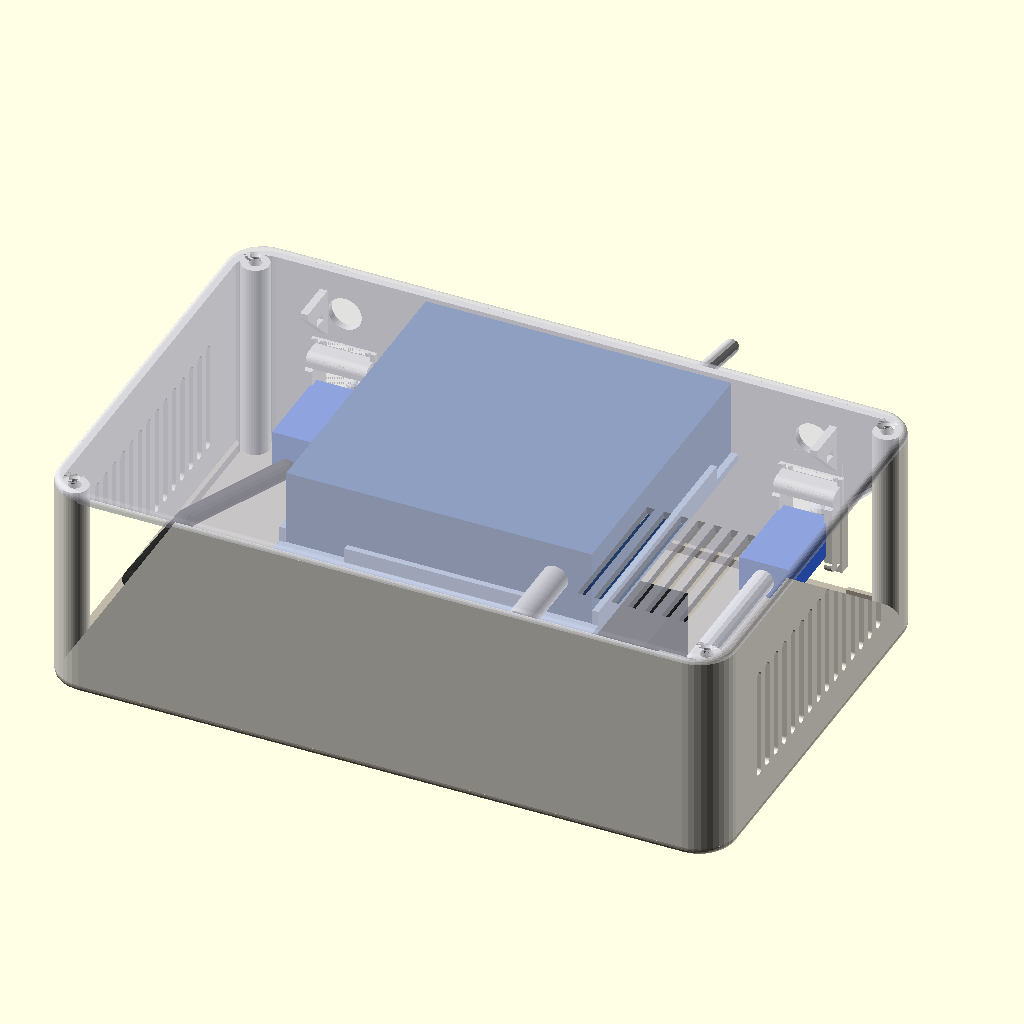
Cell 1: the model at its default parameters.
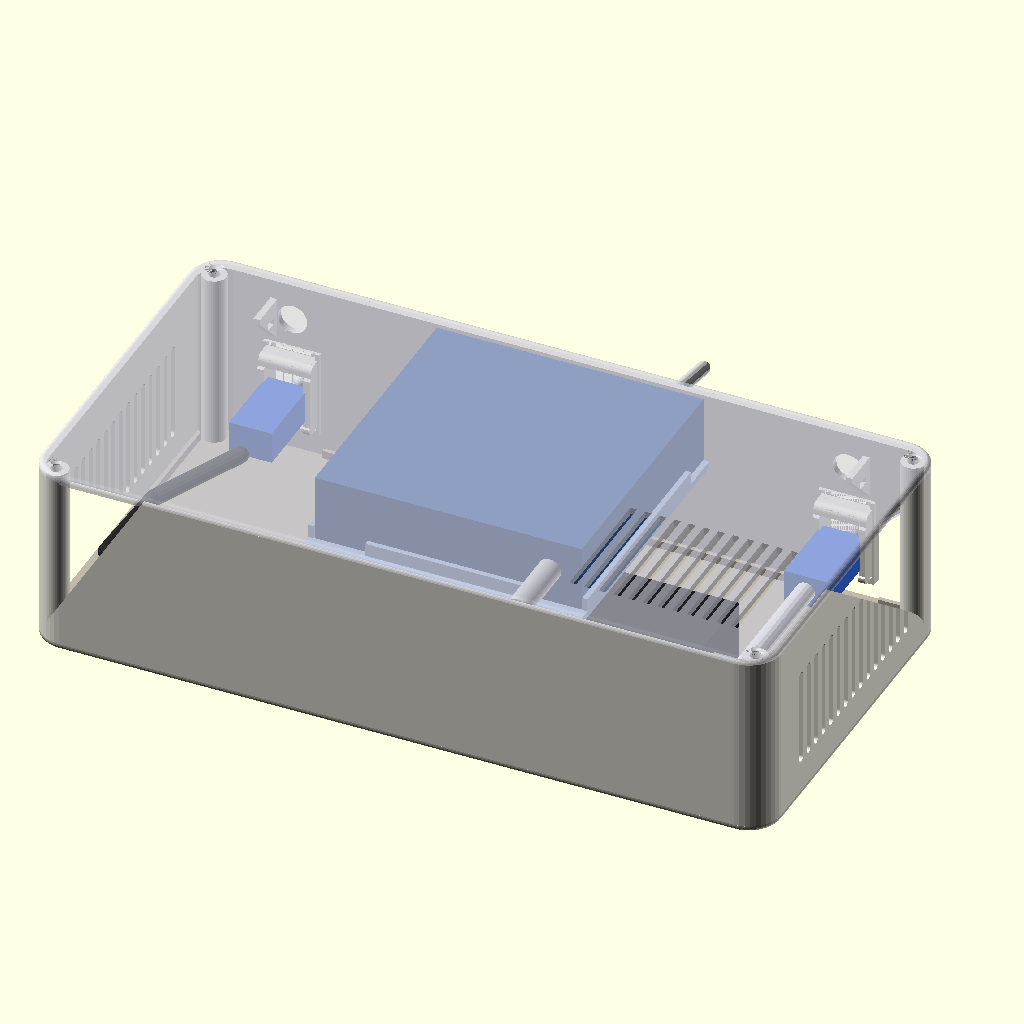
Cell 2 — bay set to 110, the other parameters unchanged.
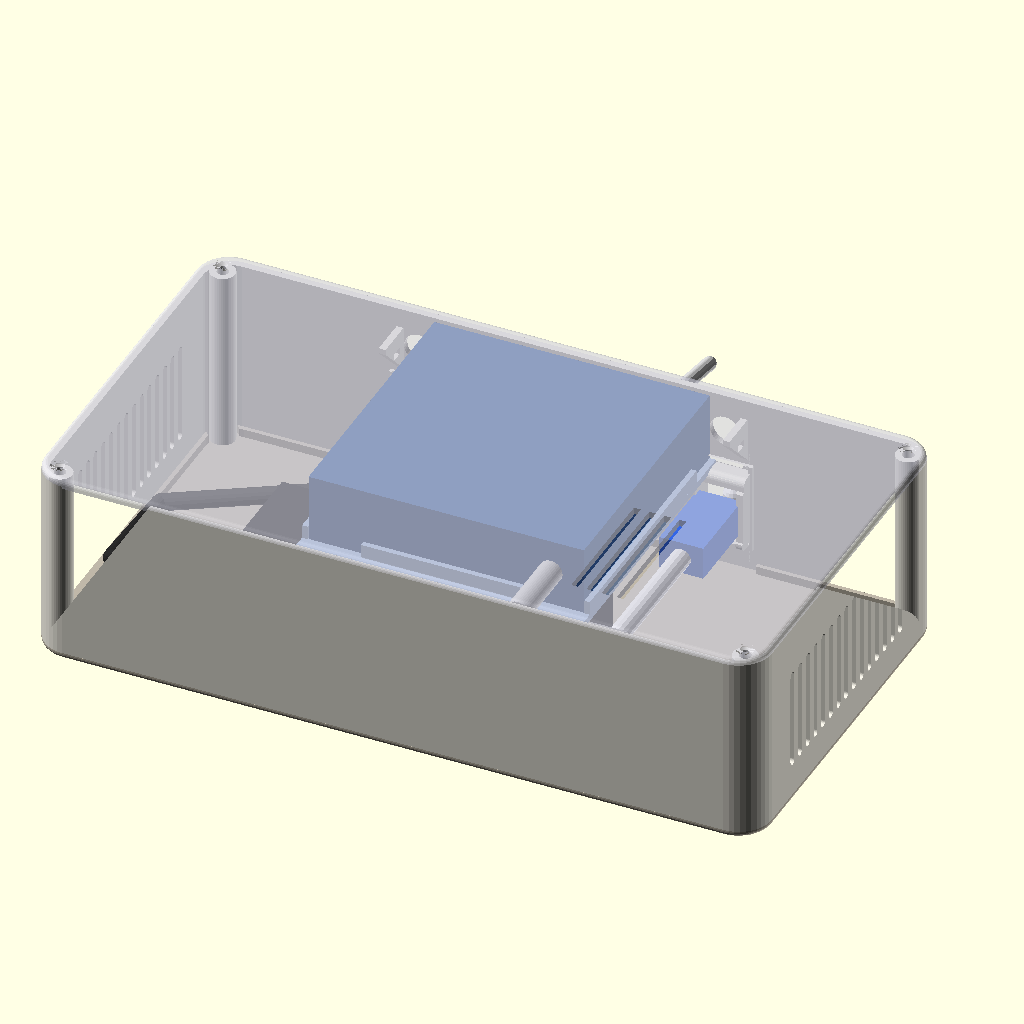
Cell 3: rzone = 84 (everything else at default).
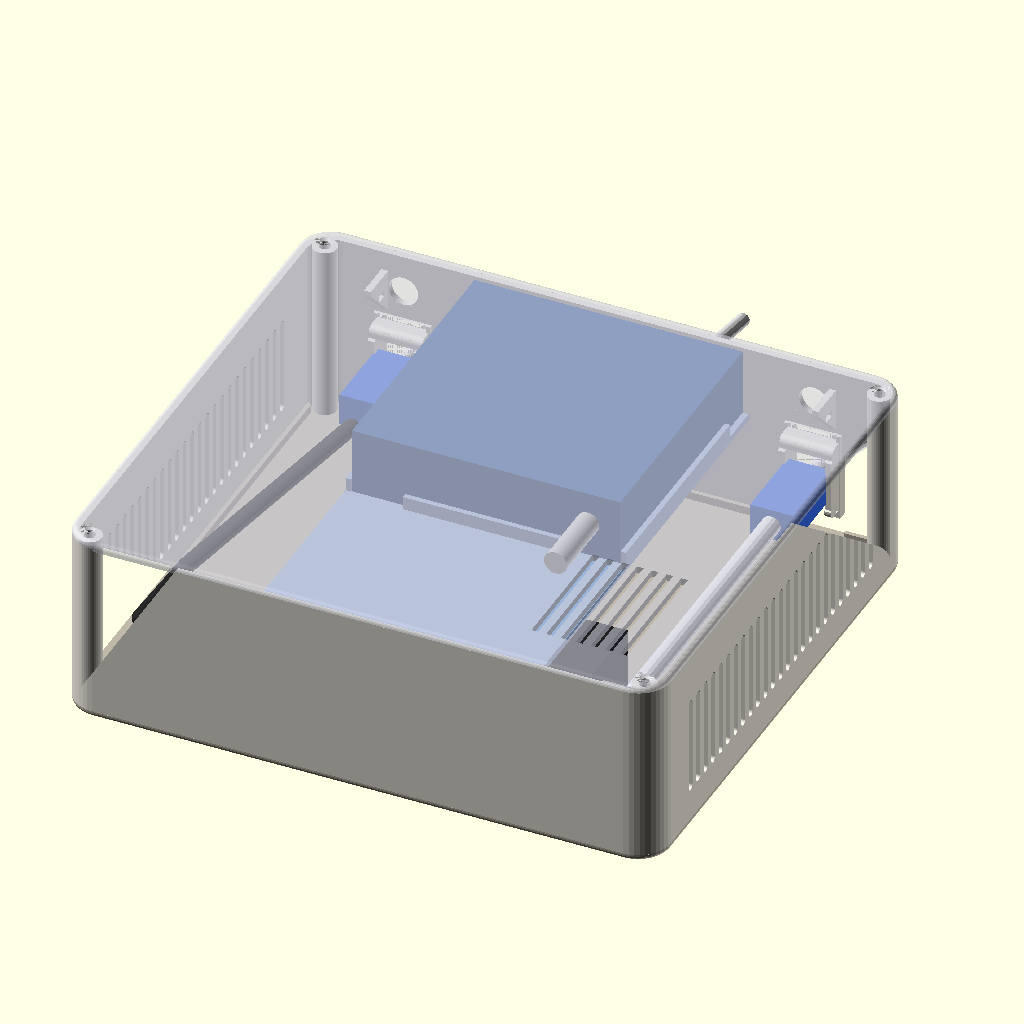
Cell 4: the same model with bzone = 122.
All cells are drawn from the same view direction (rotation 55°, 0°, 25°, orthographic, colour scheme Cornfield), but the view is re-fitted for each cell, so position and scale can differ between cells as well as the parameter.
OpenSCAD source file outputs/MoCA_Receiver_RX5-B_2026-11-03/src/RX5-B.scad:
// MoCA receiver box RX5 (Brian, 2026-11-02; builds on rx4, print ID RX4-C). Same stacked box, every port now faces the rear:
// it sits in an entertainment stand, ports towards a grommet in the stand's back. Plain front wall. Switch turned 180 and
// centred, ports out a back window. Back wall symmetric about the box centre: 11 mm power holes either side of the window,
// a keystone under each (ETH1, coax). 142 deep for the switch power cord's U-turn. A zip-tie fin beside each power hole for
// strain relief. Front keystone, ETH2 and the inside patch are gone: Google Wifi LAN plugs straight into a switch port.
// Wiring: coax keystone -> short RG6 jumper -> ScreenBeam Coax In; ScreenBeam LAN -> ETH1 -> Google Wifi WAN.
// PROPOSED - UNVALIDATED: cord bend, zip-tie grip, heat, fit and strength UNKNOWN.
//
// Coordinates: X 0..WO (left -> right, seen from the front), Y 0..DO (front -> back), Z 0..HO (floor -> rim).
// part: "body" | "base" (removable bottom) | "lid" | "shelf" | "cradle" | "devices" (context, never printed) | "lid_on" (viewer) | "all"
part="all";

use <../concept15/body15.scad>   // ks_gold_one(): golden keystone, ks_tight 0.2

$fn=40;
t=2.5; cr=12; er=2; insert_pilot=4.2; insert_d=4; m3=3.4;   // M3 x 3 x 5 heat-set insert: 4.2 bore, 4 deep

// ScreenBeam (Brian): 120 x 65 x 30 incl. feet (13 dia, 2.25 proud, centres 8 in from the long edges, 16 from the
// ends). Lies along X: LAN/power end at the left, Coax In end at the right. Coax In (Brian measured, 2026-11-01): centre
// 22 from the box-back long side (43 from the front), 15.25 up from the case bottom (feet not included). LAN 24 and
// power 43 from the front long edge, mid-height (Brian, 2026-11-02: order swapped, positions close enough).
SB=[120,65,30]; foot_h=2.25; sb_clr=0.5;
sb_feet=[for(x=[16,104],y=[8.5,56.5])[x,y]]; foot_d=16; foot_dp=2.6;
coax_y=SB[1]-22; coax_z=15.25; pwr_y=43; eth_y=24; port_z=(SB[2]-foot_h)/2;

// TL-SG105 (100 x 98 x 25, retailer listings), ports to the front; fit copied from the supplied bracket (sleeve
// 100.5 x 25.5 -> 0.25 a side). Power jack on the rear (Brian measured, 2026-11-01): centre 12 from the switch's left
// side seen from the front (right side seen from the rear), 13 up from its bottom. Barrel plug 35.25 long overall, 8.5
// wide, sticks out 26 from the switch's back face: ends 7 short of the back wall (33 gap), cord straight out the 11 mm hole.
SW=[100,98,25]; sw_clr=0.25; sw_jack=[12,13]; sw_plug=[26,8.5]; sw_lip=1.5;

bay=55;      // left: ScreenBeam power + LAN plugs (power 44.5 incl. tip); front keystone above them
rzone=42;    // right: jumper's right-angle on Coax In
bzone=61;    // behind the ScreenBeam: back keystone plugs, jumper, patch runs; 30 behind the switch for its power plug (Brian: "a little longer", was 35); 58 -> 55 when the ScreenBeam moved back for cradle travel
travel=3; sb_front=3+travel;   // cradle adjusts +-travel in X and Y (Brian, 2026-11-01); ScreenBeam front gap leaves room for it
boss_h=4; plate=4; sh=2.5;   // cradle bosses, cradle plate, switch shelf

plate_z=t+boss_h; case_z=plate_z+plate;
shelf_z=case_z+SB[2]-foot_h+2;              // shelf underside, 2 above the ScreenBeam
sw_z=shelf_z+sh;                             // switch bottom
IW=bay+SB[0]+rzone; ID=sb_front+SB[1]+3+bzone+2; HO=sw_z+SW[2]+1.5;
WO=IW+2*t; DO=ID+2*t;

sbx0=t+bay; sbx1=sbx0+SB[0]; sby0=t+sb_front; sby1=sby0+SB[1];
ks_z=case_z+coax_z;                                   // back keystones (jack axis)
ks_eth1=WO-(sbx1+10);                  // back, mirrors the coax (X)
ks_coax=sbx1+10;                             // back, right: in line with the right-angle F's free post (Brian, 2026-11-01; was WO-70)
ks_cz=case_z+coax_z;                         // coax keystone at the Coax In height, so the jumper runs straight back
swx0=(WO-SW[0])/2;                                 // switch left side (X), unchanged
 swx1=swx0+SW[0]; swy0=DO-t-SW[1]; // switch front face against the front wall
sl=[swx0-sw_clr-2, swx1+sw_clr+2];           // shelf X span
pw_z=sw_z+SW[2]/2; pwr_hole=[ks_eth1, pw_z];                 // ScreenBeam power, back wall beside the coax (X, Z), 10 mm (Brian: power comes in the back with the coax)
sw_pwr=[ks_coax, pw_z];   // switch power, back wall (X, Z), 11 mm (plug passes through)
bl=[swx0+1, swx1-1];                         // back ledge X span (clear of the ETH2 and coax keystones)
pins=[86,136];                               // shelf locating pins into the back ledge (X)
ears=[for(x=[sbx0-11,sbx1+11],y=[sby0+10,sby1-10])[x,y]];   // cradle ears / base inserts; 22 pads end at the ScreenBeam's ends

// Test print ID (Brian's rule: every test print carries its ID), engraved 0.6 on hidden faces
print_id="RX5-B";
module id_text(){text(print_id,size=6,font="Liberation Sans:style=Bold",halign="center",valign="center");}
module rrect(x0,x1,y0,y1,r){hull()for(x=[x0+r,x1-r],y=[y0+r,y1-r])translate([x,y])circle(r=r);}
// wall frames as in body15.scad: u to the right seen from outside, y inward, v up
module on_front(x,z){multmatrix([[1,0,0,x],[0,1,0,0],[0,0,1,z],[0,0,0,1]])children();}
module on_back(x,z){multmatrix([[-1,0,0,x],[0,-1,0,DO],[0,0,1,z],[0,0,0,1]])children();}
module ks_hole(){translate([-10.5,-0.01,-15])cube([21,4.02,33.5]);}
module back_ks(){for(k=[[ks_eth1,ks_z],[ks_coax,ks_cz]])on_back(k[0],k[1])children();}
// corner posts on the corner diagonal, 1.2 skin outside the 9 mm post (follows cr)
pc=cr-(cr-4.5-1.2)/sqrt(2);
function lid_posts()=[[pc,pc],[WO-pc,pc],[pc,DO-pc],[WO-pc,DO-pc]];
// outer plate (lid / base) with its outside edge rounded by er; rounded edge at the top, flip for the base
module rplate(h){hull(){linear_extrude(h-er)rrect(0,WO,0,DO,cr);
 for(a=[0:15:90])translate([0,0,h-er+er*sin(a)])linear_extrude(0.01)offset(delta=-(er-er*cos(a)))rrect(0,WO,0,DO,cr);}}
// 45-degree ledge on a wall: strip at the wall bottom, full depth at the top (prints without support)
module ledge(x0,x1,y0,d,dir){hull(){translate([x0,dir>0?y0:y0-0.01,shelf_z-d-0.01])cube([x1-x0,0.01,0.01]);
 translate([x0,dir>0?y0:y0-d,shelf_z-0.01])cube([x1-x0,d,0.01]);}}

// Side vents (Brian, 2026-11-01): vertical slots in both end walls (X = 0 and X = WO), round-ended so they print
// upright without support; clear of the rounded corners, the base lip below and the lid lip above.
vent_w=3; vent_z=[16,50]; vent_y=[28:6:DO-28];
module side_vents(){for(x=[-1,WO-t-1],y=vent_y)hull()for(z=vent_z)translate([x,y,z])rotate([0,90,0])cylinder(d=vent_w,h=t+2);}

// Switch window (1.5 lip), smoothed (Brian, 2026-11-01): R2.5 corners and a 45-degree 1.2 chamfer on the outer edge
// (prints upright: the chamfer over the top edge is a 45-degree overhang).
win_r=2.5; win_ch=1.2;
module switch_window(){
 x0=swx0+sw_lip; x1=swx1-sw_lip; z0=sw_z+sw_lip; z1=sw_z+SW[2]-sw_lip;
 module o(g,y,h)translate([0,y,0])rotate([-90,0,0])linear_extrude(h)rrect(x0-g,x1+g,-z1-g,-z0+g,win_r+g);
 o(0,-1,t+2);
 hull(){o(win_ch,-0.01,0.01);o(0,win_ch,0.01);}
}

// Strain relief (Brian, 2026-11-02): a fin on the back wall beside each power hole; a small zip tie goes through its slot and
// round the cord. 45-degree underside, prints upright without support.
fin_t=2.5; fin_off=5.7;   // just clear of the 11 mm hole, so the plugs pass (RX5-A had the fin across the hole)
module tie_fin(x){w=DO-t+0.01;difference(){translate([x,0,0])rotate([90,0,90])linear_extrude(fin_t)polygon([[w,46],[w,62],[w-14,62],[w-14,60]]);
 translate([x-1,w-7.5,53.5])cube([fin_t+2,4.5,2.5]);}}

// Body: open-bottom wall tube, Z t..HO; the removable base below it (Brian, 2026-11-01) and the lid on top screw into
// M3 inserts at both ends of the four corner posts.
module body(){
 difference(){
  union(){
   translate([0,0,t])linear_extrude(HO-t)difference(){rrect(0,WO,0,DO,cr);rrect(t,WO-t,t,DO-t,cr-t);}
   for(p=lid_posts())translate([p[0],p[1],t])cylinder(d=9,h=HO-t);
   ledge(sl[0],sl[1],t-0.01,2.5,1);          // front ledge: stops 0.5 short of the ScreenBeam (drops in past it)
   ledge(bl[0],bl[1],DO-t+0.01,5,-1);        // back ledge
  }
  for(p=lid_posts())translate([p[0],p[1],HO-insert_d])cylinder(d=insert_pilot,h=insert_d+0.1);
  for(p=lid_posts())translate([p[0],p[1],t-0.1])cylinder(d=insert_pilot,h=insert_d+0.1);
  back_ks()ks_hole();
  translate([0,DO,0])mirror([0,1,0])switch_window();
  translate([pwr_hole[0],DO+1,pwr_hole[1]])rotate([90,0,0])cylinder(d=11,h=t+2);
  translate([sw_pwr[0],DO+1,sw_pwr[1]])rotate([90,0,0])cylinder(d=11,h=t+2);
  translate([100,DO-t+0.6,t+7])rotate([90,0,0])linear_extrude(0.61)id_text();   // ID on the inside of the back wall
  side_vents();
 }
 tie_fin(sw_pwr[0]+fin_off);tie_fin(pwr_hole[0]-fin_off-fin_t);
 for(x=pins)translate([x,DO-t-2.5,shelf_z-0.01])cylinder(d=3,h=2.4);   // shelf locating pins, up from the back ledge
 back_ks()ks_gold_one(0,0);
}

// Shelf: 2.5 plate wall to wall over the ScreenBeam, side rails and a back stop for the switch, vent slots, two holes
// over the back ledge's pins (pins on the body so the shelf prints flat). Drops in after the ScreenBeam; the lid ribs
// hold it and the switch down.
module shelf(){
 difference(){
  union(){
   translate([sl[0],t+0.2,shelf_z])cube([sl[1]-sl[0],ID-0.4,sh]);
   for(x=[sl[0],swx1+sw_clr])translate([x,swy0-sw_clr,sw_z-0.01])cube([2,SW[1]-15+sw_clr,5]);
   translate([swx0+20,swy0-sw_clr-2,sw_z-0.01])cube([SW[0]-40,2,5]);
  }
  for(x=[swx0+12:6:swx1-12])translate([x-1.25,swy0+12,shelf_z-1])cube([2.5,SW[1]-24,sh+2]);
  for(x=pins)translate([x,DO-t-2.5,shelf_z-1])cylinder(d=3.4,h=sh+2);
  translate([95,20,sw_z-0.6])linear_extrude(1)id_text();
 }
}

// Switch side tabs on the lid (Brian, 2026-11-02): one each side, reach 6.5 down past the switch's top edge, so the top is
// held in X as well as the bottom (shelf rails). 0.4 a side: the lid itself can shift 0.3 on its lip. Lead-in chamfer at
// the tip, 4 thick at the root, 2 at the tip; lid frame, Z 0 = underside. Fit and strength UNKNOWN.
tab_len=40; tab_h=8; tab_clr=0.4;
module sw_tabs(){
 module p()polygon([[0,0.01],[4,0.01],[2,-tab_h],[0.8,-tab_h],[0,-tab_h+0.8]]);
 y1=swy0+SW[1]/2+tab_len/2;
 translate([swx1+tab_clr,y1,0])rotate([90,0,0])linear_extrude(tab_len)p();
 translate([swx0-tab_clr,y1,0])rotate([90,0,0])linear_extrude(tab_len)mirror([1,0])p();
}

// Lid: 2.5 plate, locating lip (cut where the switch meets the front wall), four countersunk M3, two ribs that clamp
// the switch (0.3 clearance), two side tabs, vent slots over the ScreenBeam's uncovered right part.
module lid(){
 difference(){
  union(){
   rplate(t);
   translate([0,0,-3])linear_extrude(3.01)difference(){rrect(t+0.3,WO-t-0.3,t+0.3,DO-t-0.3,cr-t);
    rrect(t+1.9,WO-t-1.9,t+1.9,DO-t-1.9,cr-t);
    for(p=lid_posts())translate(p)circle(d=11);
    translate([swx0-sw_clr-1,DO-t-3])square([SW[0]+2*sw_clr+2,t+3]);}
   for(y=[swy0+25,swy0+SW[1]-25])translate([swx0+10,y-1,-1.2])cube([SW[0]-20,2,1.21]);
   sw_tabs();
  }
  for(p=lid_posts())translate([p[0],p[1],-4]){cylinder(d=m3,h=10);translate([0,0,4+t-1.7])cylinder(d1=m3,d2=6.6,h=1.71);}
  translate([190,105,-0.01])mirror([1,0,0])linear_extrude(0.61)id_text();   // ID on the underside
  for(x=[sl[1]+6:5.5:sbx1+30])translate([x-1.25,sby0+8,-1])cube([2.5,SB[1]-16,t+2]);
 }
}

// Base: removable bottom, 2.5 plate with a 3 mm locating lip (notched at the corner posts and the back keystone frames),
// four countersunk M3 up into the post inserts, and the cradle's four insert bosses. ScreenBeam + cradle can be fitted
// on the base outside the box, then the body lowered over them.
module base(){
 difference(){
  union(){
   translate([0,0,t])mirror([0,0,1])rplate(t);
   translate([0,0,t-0.01])linear_extrude(3.01)difference(){rrect(t+0.3,WO-t-0.3,t+0.3,DO-t-0.3,cr-t);
    rrect(t+1.9,WO-t-1.9,t+1.9,DO-t-1.9,cr-t);
    for(p=lid_posts())translate(p)circle(d=11);
    for(x=[ks_eth1,ks_coax])translate([x-12,DO-t-3])square([24,3]);}
   for(e=ears)translate([e[0],e[1],t-0.01])cylinder(d=10,h=boss_h+0.01);
  }
  for(e=ears)translate([e[0],e[1],t+boss_h-insert_d])cylinder(d=insert_pilot,h=insert_d+0.1);
  for(p=lid_posts())translate([p[0],p[1],-1]){cylinder(d=m3,h=t+2);translate([0,0,1-0.01])cylinder(d1=6.6,d2=m3,h=1.71);}
  translate([WO/2,DO/2,-0.01])mirror([1,0,0])linear_extrude(0.61)id_text();   // ID on the underside
 }
}

// Cradle: plate with foot pockets and side lips on four base bosses. Adjustable (Brian, 2026-11-01: "a little give"),
// +-travel in X and Y: each 22 mm ear pad (2 proud of the plate, outside the ScreenBeam's footprint) has a through slot
// over the fixed base insert and a flat-bottomed track 2.4 deep; a printed countersunk washer rides in the track, so the
// M3 countersunk head seats fully at any position and clamps 3.6 of pad.
pad_up=2; wash=[10,2.4]; wash_clr=0.4;
module cradle(){
 difference(){
  union(){
   translate([0,0,plate_z])linear_extrude(plate)union(){
    rrect(sbx0+1,sbx1-1,sby0-sb_clr/2-2,sby1+sb_clr/2+2,3);
    for(e=ears)hull(){translate(e)square([1,22],center=true);translate([e[0]<sbx0+60?sbx0+4:sbx1-4,e[1]])square([1,22],center=true);}
   }
   for(e=ears)translate([0,0,plate_z])linear_extrude(plate+pad_up)translate(e)rrect(-11,11,-11,11,3);
   for(y=[sby0-sb_clr/2-2,sby1+sb_clr/2])translate([sbx0+15,y,case_z-0.01])cube([SB[0]-30,2,6]);
  }
  for(e=ears){
   hull()for(dx=[-travel,travel],dy=[-travel,travel])translate([e[0]+dx,e[1]+dy,plate_z-1])cylinder(d=m3,h=plate+pad_up+2);
   hull()for(dx=[-travel,travel],dy=[-travel,travel])translate([e[0]+dx,e[1]+dy,case_z+pad_up-wash[1]])cylinder(d=wash[0]+wash_clr,h=wash[1]+1);
  }
  for(f=sb_feet)translate([sbx0+f[0],sby0+f[1],case_z-foot_dp])cylinder(d=foot_d,h=foot_dp+0.1,$fn=48);
  translate([(sbx0+sbx1)/2,sby0+SB[1]/2,plate_z-0.01])mirror([1,0,0])linear_extrude(0.61)id_text();   // ID on the underside
 }
}

// Printed slide washer for the cradle tracks: countersunk for the M3 head, which then sits flush with the pad top.
module washer(){difference(){cylinder(d=wash[0],h=wash[1]);translate([0,0,-1])cylinder(d=m3,h=wash[1]+2);
 translate([0,0,wash[1]-1.7])cylinder(d1=m3,d2=6.6,h=1.71);}}

module rod(a,b,d){hull(){translate(a)sphere(d=d,$fn=16);translate(b)sphere(d=d,$fn=16);}}
module plug_in(x,z){color([0.2,0.4,0.9])translate([x-8,DO-t-34,z-6])cube([16,30,12]);}   // patch plug in a back keystone
module devices(){
 pz=case_z+port_z; cz=case_z+coax_z; kb=DO-t-34; kf=t+34;
 color([0.12,0.12,0.13])translate([sbx0,sby0,case_z])cube([SB[0],SB[1],SB[2]-foot_h]);
 color([0.1,0.1,0.1])for(f=sb_feet)translate([sbx0+f[0],sby0+f[1],case_z-foot_h])cylinder(d=13,h=foot_h);
 // power: straight out of the left end, U-turn, back along the rear zone, out the back wall beside the coax
 color("silver")translate([sbx0,sby0+pwr_y,pz])rotate([0,-90,0])cylinder(d=7.75,h=35);
 // ScreenBeam LAN -> ETH1
 color([0.2,0.4,0.9])translate([sbx0-28,sby0+eth_y-6.5,pz-6])cube([28,13,12]);
 plug_in(ks_eth1,ks_z);plug_in(ks_coax,ks_cz);
 color([0.15,0.15,0.15])eth_patch();
 // coax: right-angle F male on Coax In, short RG6 jumper round to the back of the coax keystone
 color("silver")translate([sbx1,sby0+coax_y,cz])rotate([0,90,0])cylinder(d=10,h=14);
 color([0.95,0.95,0.95])rod([sbx1+10,sby0+coax_y,cz],[ks_coax,kb,ks_cz],7);
 // switch turned 180: ports out the back window, power jack now faces the front wall
 color([0.2,0.35,0.6])translate([swx0,swy0,sw_z])cube(SW);
 color([0.05,0.05,0.05])for(i=[0:4])translate([swx1-6.5-(i+1)*15.3+0.5,swy0+SW[1]-0.8,sw_z+6.55])cube([14.3,1,13]);
 color([0.2,0.9,0.3])translate([swx0+7,swy0+SW[1]-0.5,sw_z+10])rotate([-90,0,0])cylinder(d=3,h=1);
 color("silver")translate([swx1-sw_jack[0],swy0,sw_z+sw_jack[1]])rotate([90,0,0])cylinder(d=sw_plug[1],h=sw_plug[0]);
 // outside: coax in, ETH1 to the Google Wifi, Google Wifi LAN straight into a switch port
 color([0.95,0.95,0.95])for(k=[[ks_eth1,ks_z],[ks_coax,ks_cz]])rod([k[0],DO+4,k[1]],[k[0],DO+40,k[1]-12],k[0]==ks_coax?7:5);
 color([0.85,0.85,0.85])rod([swx1-20,swy0+SW[1],sw_z+13],[swx1-20,DO+40,sw_z+5],5);
}

// Power cords, assumed 4 dia. Switch: U-turn at an assumed 10 bend radius, along the switch's side, straight past its fin.
// ScreenBeam: out the left end, up through the open left bay, straight past its fin, above the ETH1 patch.
module sw_cord(){jx=swx1-sw_jack[0];py=swy0-sw_plug[0];br=10;z=sw_z+sw_jack[1];
 for(a=[0:15:165])rod([jx+br-br*cos(a),py-br*sin(a),z],[jx+br-br*cos(a+15),py-br*sin(a+15),z],4);
 rod([jx+2*br,py,z],[jx+2*br,85,z],4);rod([jx+2*br,85,z],[sw_pwr[0]+3.5,112,pw_z],4);rod([sw_pwr[0]+3.5,112,pw_z],[sw_pwr[0]+3.5,DO+40,pw_z],4);}
// ETH1 patch: LAN is now the front jack, so it stays low and passes under the power cord, out past the power plug's tip.
module eth_patch(){pz=case_z+port_z;a=[sbx0-28,sby0+eth_y,pz];b=[14,34,20];c=[14,72,18];d=[ks_eth1,DO-t-42,ks_z];rod(a,b,6);rod(b,c,6);rod(c,d,6);}
module sb_cord(){pz=case_z+port_z;
 rod([sbx0-35,sby0+pwr_y,pz],[15,sby0+pwr_y,32],4);rod([15,sby0+pwr_y,32],[12,66,42],4);rod([12,66,42],[pwr_hole[0]-3.5,112,pw_z],4);rod([pwr_hole[0]-3.5,112,pw_z],[pwr_hole[0]-3.5,DO+40,pw_z],4);}
if(part=="cords"){sw_cord();sb_cord();}
if(part=="body")body();
if(part=="lid")lid();
if(part=="base")base();
if(part=="lid_on")translate([0,0,HO])lid();
if(part=="shelf")shelf();
if(part=="cradle")cradle();
if(part=="washer")washer();
if(part=="washers")for(i=[0:3])translate([i*14,0,0])washer();   // print 4, flat side down
if(part=="washers_on")for(e=ears)translate([e[0],e[1],case_z+pad_up-wash[1]])washer();
if(part=="devices")devices();
if(part=="all"){color([0.92,0.91,0.87])body();color([0.75,0.72,0.66])base();color([0.55,0.75,0.6])cradle();color([0.9,0.6,0.3])for(e=ears)translate([e[0],e[1],case_z+pad_up-wash[1]])washer();color([0.6,0.7,0.85])shelf();devices();
 color([0.8,0.8,0.85,0.6])translate([0,0,HO])lid();
 echo(str("outer ",WO," x ",DO," x ",HO," (+ lid ",t,")"));}
Customizer parameters (derived from the source; name, type, default, range or options):
part: string, default "all"
bay: number, default 55
rzone: number, default 42
bzone: number, default 61
pins: vector, default [86, 136]
print_id: string, default "RX5-B"
